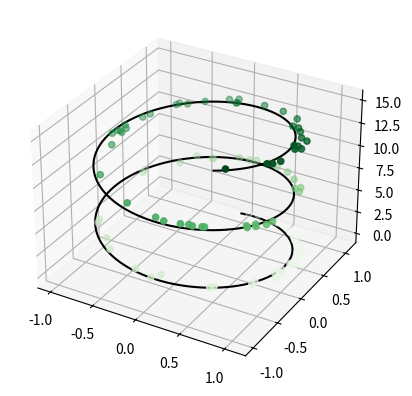

Write the Python code that produced this figure.
import numpy as np

import matplotlib.pyplot as plt 

# Data for a three dimensional line
ax = plt.axes(projection = '3d')

z = np.linspace(0, 15, 1000)

x = np.sin(z)

y = np.cos(z)

ax.plot3D(x, y, z, 'black')

# Data for three dimensional scatterred points 
z = 15 * np.random.random(100)

x = np.sin(z) + 0.1 * np.random.random(100)

y = np.cos(z) + 0.1 * np.random.random(100)

ax.scatter3D(x, y, z, c = z, cmap = 'Greens')

plt.show()
